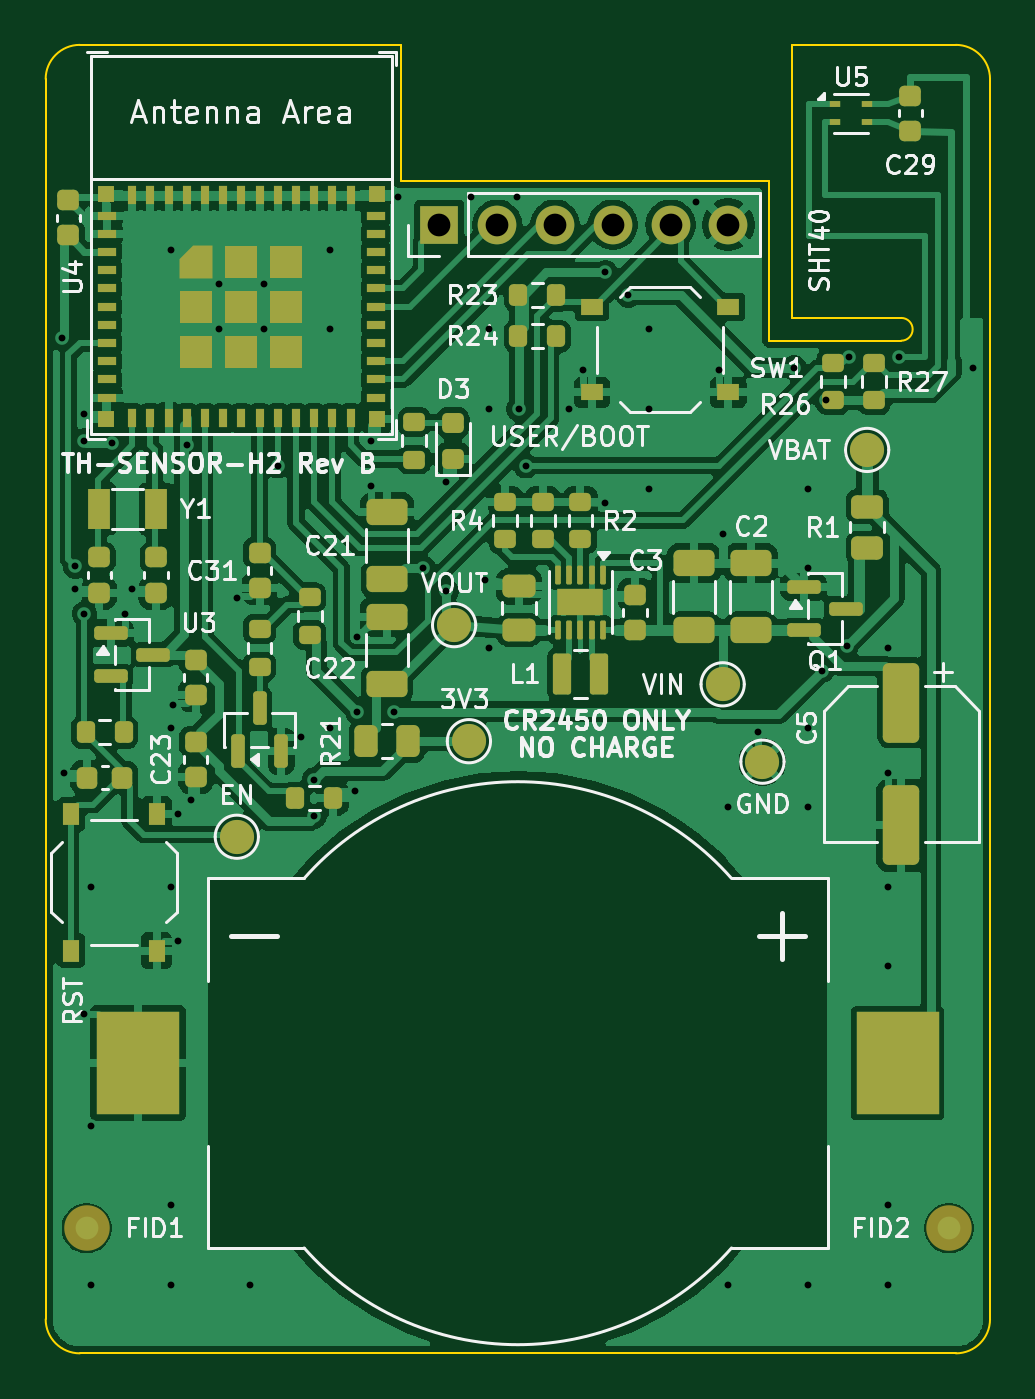
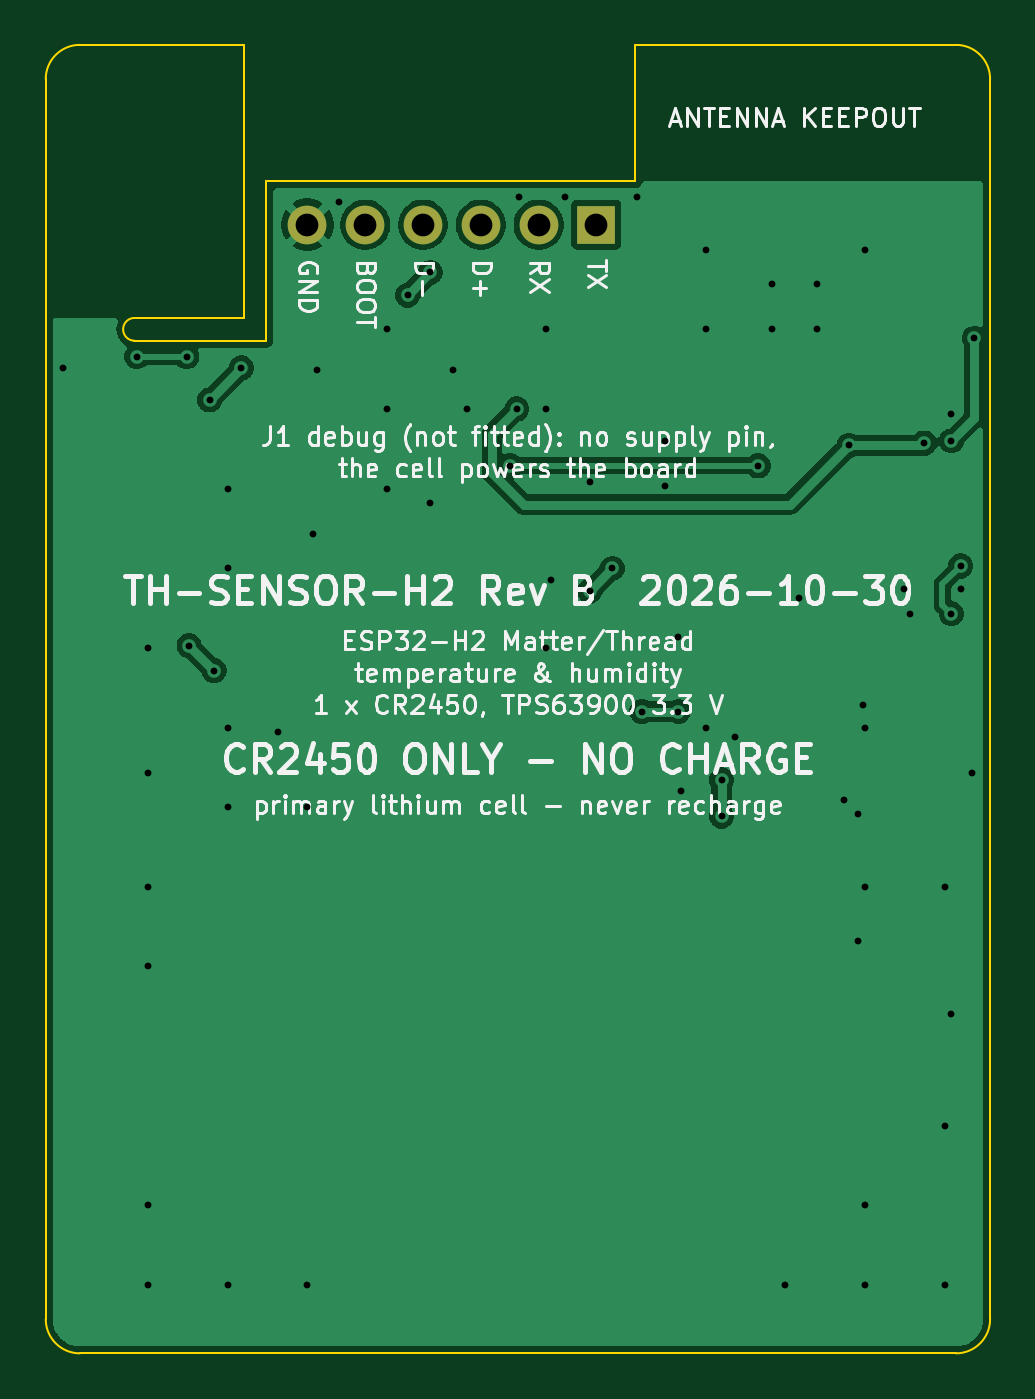
Circuit board: 11 layer files. Board 41.5 x 57.5 mm.
- bottom_copper: th_sensor_h2-B_Cu.gbl (32658 bytes)
- bottom_mask: th_sensor_h2-B_Mask.gbs (709 bytes)
- paste: th_sensor_h2-B_Paste.gbp (492 bytes)
- bottom_silk: th_sensor_h2-B_Silkscreen.gbo (90720 bytes)
- outline: th_sensor_h2-Edge_Cuts.gm1 (1321 bytes)
- top_copper: th_sensor_h2-F_Cu.gtl (151734 bytes)
- top_mask: th_sensor_h2-F_Mask.gts (8455 bytes)
- paste: th_sensor_h2-F_Paste.gtp (7975 bytes)
- top_silk: th_sensor_h2-F_Silkscreen.gto (79299 bytes)
- drill: th_sensor_h2-NPTH.drl (309 bytes)
- drill: th_sensor_h2-PTH.drl (1428 bytes)

=== bottom_copper: th_sensor_h2-B_Cu.gbl (32658 bytes, source omitted) ===
=== bottom_mask: th_sensor_h2-B_Mask.gbs ===
%TF.GenerationSoftware,KiCad,Pcbnew,9.0.9-9.0.9~ubuntu24.04.1*%
%TF.CreationDate,2026-11-05T04:00:15+00:00*%
%TF.ProjectId,th_sensor_h2,74685f73-656e-4736-9f72-5f68322e6b69,B*%
%TF.SameCoordinates,Original*%
%TF.FileFunction,Soldermask,Bot*%
%TF.FilePolarity,Negative*%
%FSLAX46Y46*%
G04 Gerber Fmt 4.6, Leading zero omitted, Abs format (unit mm)*
G04 Created by KiCad (PCBNEW 9.0.9-9.0.9~ubuntu24.04.1) date 2026-11-05 04:00:15*
%MOMM*%
%LPD*%
G01*
G04 APERTURE LIST*
%ADD10R,1.700000X1.700000*%
%ADD11C,1.700000*%
G04 APERTURE END LIST*
D10*
%TO.C,J1*%
X17300000Y49600000D03*
D11*
X19840000Y49600000D03*
X22380000Y49600000D03*
X24920000Y49600000D03*
X27460000Y49600000D03*
X30000000Y49600000D03*
%TD*%
M02*

=== paste: th_sensor_h2-B_Paste.gbp ===
%TF.GenerationSoftware,KiCad,Pcbnew,9.0.9-9.0.9~ubuntu24.04.1*%
%TF.CreationDate,2026-11-05T04:00:15+00:00*%
%TF.ProjectId,th_sensor_h2,74685f73-656e-4736-9f72-5f68322e6b69,B*%
%TF.SameCoordinates,Original*%
%TF.FileFunction,Paste,Bot*%
%TF.FilePolarity,Positive*%
%FSLAX46Y46*%
G04 Gerber Fmt 4.6, Leading zero omitted, Abs format (unit mm)*
G04 Created by KiCad (PCBNEW 9.0.9-9.0.9~ubuntu24.04.1) date 2026-11-05 04:00:15*
%MOMM*%
%LPD*%
G01*
G04 APERTURE LIST*
G04 APERTURE END LIST*
M02*

=== bottom_silk: th_sensor_h2-B_Silkscreen.gbo (90720 bytes, source omitted) ===
=== outline: th_sensor_h2-Edge_Cuts.gm1 ===
%TF.GenerationSoftware,KiCad,Pcbnew,9.0.9-9.0.9~ubuntu24.04.1*%
%TF.CreationDate,2026-11-05T04:00:15+00:00*%
%TF.ProjectId,th_sensor_h2,74685f73-656e-4736-9f72-5f68322e6b69,B*%
%TF.SameCoordinates,Original*%
%TF.FileFunction,Profile,NP*%
%FSLAX46Y46*%
G04 Gerber Fmt 4.6, Leading zero omitted, Abs format (unit mm)*
G04 Created by KiCad (PCBNEW 9.0.9-9.0.9~ubuntu24.04.1) date 2026-11-05 04:00:15*
%MOMM*%
%LPD*%
G01*
G04 APERTURE LIST*
%TA.AperFunction,Profile*%
%ADD10C,0.100000*%
%TD*%
G04 APERTURE END LIST*
D10*
X0Y56000000D02*
G75*
G02*
X1500000Y57500000I1500000J0D01*
G01*
X0Y1500000D02*
X0Y56000000D01*
X1500000Y57500000D02*
X15600000Y57500000D01*
X1500000Y0D02*
G75*
G02*
X0Y1500000I0J1500000D01*
G01*
X15600000Y57500000D02*
X15600000Y51500000D01*
X15600000Y51500000D02*
X31800000Y51500000D01*
X31800000Y51500000D02*
X31800000Y44500000D01*
X31800000Y44500000D02*
X37600000Y44500000D01*
X32800000Y57500000D02*
X40000000Y57500000D01*
X32800000Y45500000D02*
X32800000Y57500000D01*
X37600000Y45500000D02*
X32800000Y45500000D01*
X37600000Y45500000D02*
G75*
G02*
X37600000Y44500000I0J-500000D01*
G01*
X40000000Y57500000D02*
G75*
G02*
X41500000Y56000000I0J-1500000D01*
G01*
X40000000Y0D02*
X1500000Y0D01*
X41500000Y56000000D02*
X41500000Y1500000D01*
X41500000Y1500000D02*
G75*
G02*
X40000000Y0I-1500000J0D01*
G01*
M02*

=== top_copper: th_sensor_h2-F_Cu.gtl (151734 bytes, source omitted) ===
=== top_mask: th_sensor_h2-F_Mask.gts (8455 bytes, source omitted) ===
=== paste: th_sensor_h2-F_Paste.gtp (7975 bytes, source omitted) ===
=== top_silk: th_sensor_h2-F_Silkscreen.gto (79299 bytes, source omitted) ===
=== drill: th_sensor_h2-NPTH.drl ===
M48
; DRILL file {KiCad 9.0.9-9.0.9~ubuntu24.04.1} date 2026-11-05T04:00:15+0000
; FORMAT={-:-/ absolute / metric / decimal}
; #@! TF.CreationDate,2026-11-05T04:00:15+00:00
; #@! TF.GenerationSoftware,Kicad,Pcbnew,9.0.9-9.0.9~ubuntu24.04.1
; #@! TF.FileFunction,NonPlated,1,2,NPTH
FMAT,2
METRIC
%
G90
G05
M30

=== drill: th_sensor_h2-PTH.drl ===
M48
; DRILL file {KiCad 9.0.9-9.0.9~ubuntu24.04.1} date 2026-11-05T04:00:15+0000
; FORMAT={-:-/ absolute / metric / decimal}
; #@! TF.CreationDate,2026-11-05T04:00:15+00:00
; #@! TF.GenerationSoftware,Kicad,Pcbnew,9.0.9-9.0.9~ubuntu24.04.1
; #@! TF.FileFunction,Plated,1,2,PTH
FMAT,2
METRIC
; #@! TA.AperFunction,Plated,PTH,ViaDrill
T1C0.300
; #@! TA.AperFunction,Plated,PTH,ComponentDrill
T2C1.000
%
G90
G05
T1
X0.7Y44.6
X0.8Y25.5
X1.3Y34.6
X1.3Y33.6
X1.7Y41.3
X1.7Y40.1
X1.7Y32.5
X1.7Y14.9
X2.0Y20.5
X2.0Y10.0
X2.0Y3.0
X2.9Y40.0
X3.5Y32.5
X3.8Y33.6
X5.5Y48.5
X5.5Y27.5
X5.5Y20.5
X5.5Y6.5
X5.5Y3.0
X5.6Y28.5
X5.8Y23.7
X5.8Y18.1
X6.2Y39.9
X6.4Y24.3
X7.612Y46.987
X7.612Y45.012
X8.4Y33.2
X9.0Y3.0
X9.588Y46.987
X9.588Y45.012
X10.2Y39.0
X11.2Y27.1
X11.8Y25.2
X11.8Y23.6
X12.5Y48.5
X12.5Y45.0
X12.5Y27.5
X13.6Y24.7
X13.7Y31.5
X13.7Y28.2
X14.3Y40.1
X14.3Y38.1
X15.3Y28.2
X15.5Y50.8
X16.6Y34.5
X17.6Y38.3
X17.6Y33.5
X18.7Y50.8
X19.3Y34.0
X19.5Y45.0
X19.5Y41.5
X19.5Y31.0
X20.7Y50.8
X20.8Y41.5
X21.1Y39.0
X23.0Y41.5
X23.6Y43.2
X24.6Y47.5
X24.6Y37.375
X25.6Y46.5
X26.5Y45.0
X26.5Y41.5
X26.5Y38.0
X28.6Y50.6
X29.6Y43.2
X29.75Y36.0
X30.0Y24.0
X30.0Y3.0
X31.3Y27.3
X32.9Y43.3
X33.5Y38.0
X33.5Y34.5
X33.5Y27.5
X33.5Y24.0
X33.5Y3.0
X34.1Y30.0
X34.3Y41.9
X35.2Y31.1
X35.3Y43.8
X37.0Y31.0
X37.0Y25.5
X37.0Y20.5
X37.0Y17.0
X37.0Y6.5
X37.0Y3.0
X37.5Y43.8
X40.75Y43.3
T2
X17.3Y49.6
X19.84Y49.6
X22.38Y49.6
X24.92Y49.6
X27.46Y49.6
X30.0Y49.6
M30
